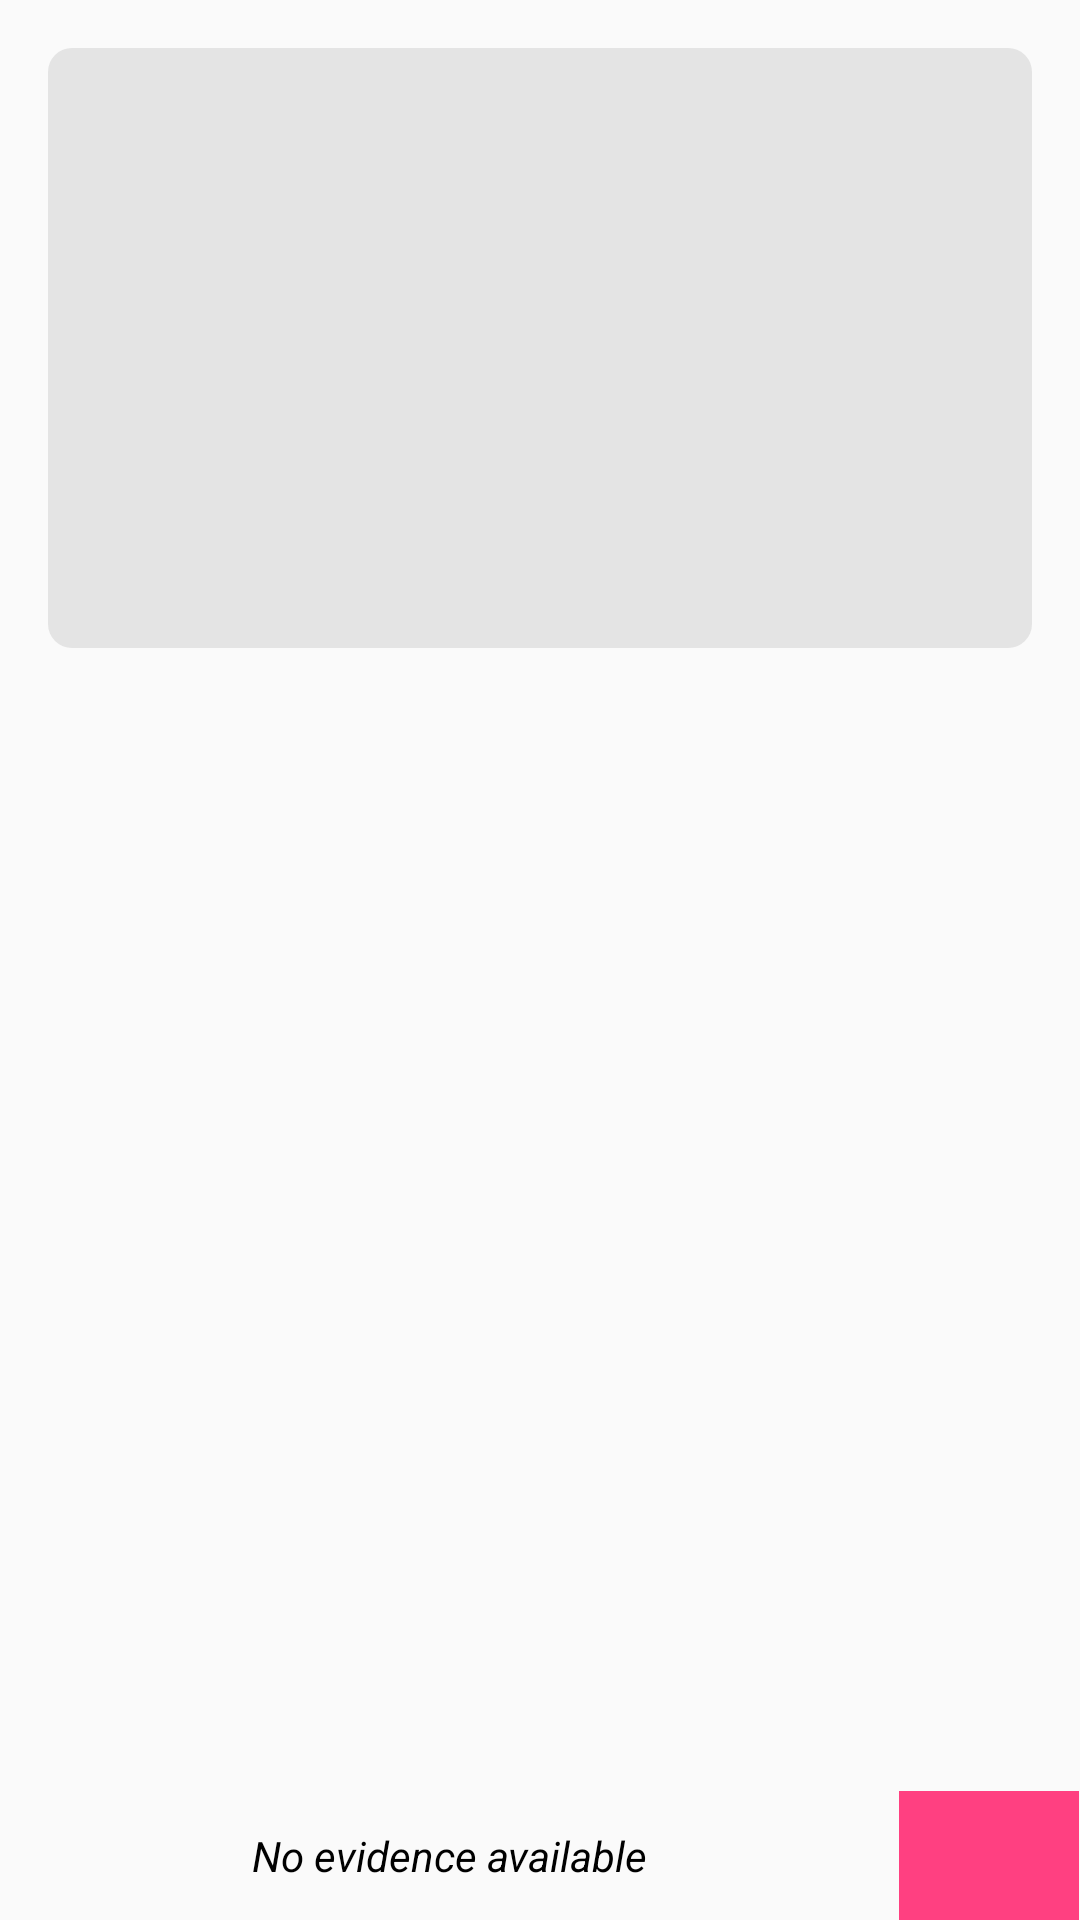

Layout XML and referenced resources for this Android screen:
<!-- AndroidManifest.xml: application theme AppTheme -->
<!-- res/layout/activity_submission.xml -->
<?xml version="1.0" encoding="utf-8"?>
<RelativeLayout
    xmlns:android="http://schemas.android.com/apk/res/android"
    xmlns:app="http://schemas.android.com/apk/res-auto"
    xmlns:tools="http://schemas.android.com/tools"
    android:layout_width="match_parent"
    android:layout_height="match_parent"
    tools:context="tech.burythehatchetwith.burythehatchet.SubmissionActivity">

    <ScrollView
        android:id="@+id/subScrollView"
        android:layout_width="match_parent"
        android:layout_height="match_parent"
        android:orientation="vertical">

        <LinearLayout
            android:layout_width="match_parent"
            android:layout_height="wrap_content"
            android:orientation="vertical"
            android:padding="16dp">

            <EditText
                android:id="@+id/submissionText"
                android:layout_width="match_parent"
                android:layout_height="200dp"
                android:background="@drawable/search_outline"
                android:ems="10"
                android:inputType="textMultiLine"
                android:padding="8dp" />

        </LinearLayout>

    </ScrollView>

    <LinearLayout
        android:id="@+id/keyboardHelpers"
        android:layout_width="match_parent"
        android:layout_height="wrap_content"
        android:layout_alignBottom="@+id/subScrollView"
        android:orientation="horizontal">

        <TextView
            android:id="@+id/sourcesOverview"
            android:layout_width="0dp"
            android:layout_height="wrap_content"
            android:layout_weight="2"
            android:padding="12dp"
            android:text="No evidence available"
            android:textAlignment="center"
            android:textColor="@android:color/black"
            android:textStyle="italic"
            android:visibility="visible" />

        <TextView
            android:id="@+id/insertButton"
            android:layout_width="0dp"
            android:layout_height="wrap_content"
            android:layout_weight="1"
            android:background="@color/ourPrimary"
            android:padding="12dp"
            android:text="INSERT"
            android:textAlignment="center"
            android:textColor="@android:color/white"
            android:textStyle="bold"
            android:visibility="gone" />

        <TextView
            android:id="@+id/viewButton"
            android:layout_width="0dp"
            android:layout_height="wrap_content"
            android:layout_weight="1"
            android:background="@color/ourSecondary"
            android:padding="12dp"
            android:text="VIEW"
            android:textAlignment="center"
            android:textColor="@android:color/white"
            android:textStyle="bold"
            android:visibility="gone" />

        <RelativeLayout
            android:id="@+id/searchButtonLow"
            android:layout_width="0dp"
            android:layout_height="match_parent"
            android:layout_weight=".4"
            android:background="@color/colorAccent">

            <ImageView
                android:id="@+id/searchDataButton"
                android:layout_width="wrap_content"
                android:layout_height="wrap_content"
                android:layout_centerHorizontal="true"
                android:layout_centerVertical="true"
                android:src="@drawable/ic_search_white"
                app:srcCompat="@drawable/ic_search_white"
                tools:ignore="VectorDrawableCompat" />

        </RelativeLayout>

    </LinearLayout>

    <LinearLayout
        android:id="@+id/dataLinkContainer"
        android:layout_width="match_parent"
        android:layout_height="200dp"
        android:background="@android:color/white"
        android:orientation="vertical"
        android:translationY="2000px">


        <LinearLayout
            android:id="@+id/factSearchBar"
            android:layout_width="match_parent"
            android:layout_height="wrap_content"
            android:layout_margin="8dp"
            android:background="@drawable/search_outline"
            android:orientation="horizontal"
            android:padding="8dp">

            <ImageView
                android:layout_width="wrap_content"
                android:layout_height="wrap_content"
                android:src="@drawable/ic_search_white" />

            <EditText
                android:layout_width="0dp"
                android:layout_height="wrap_content"
                android:layout_weight="1"
                android:background="@android:color/transparent" />

        </LinearLayout>

        <ScrollView
            android:layout_width="match_parent"
            android:layout_height="match_parent">

            <LinearLayout
                android:id="@+id/factList"
                android:layout_width="match_parent"
                android:layout_height="wrap_content"
                android:orientation="vertical">

            </LinearLayout>

        </ScrollView>

    </LinearLayout>

</RelativeLayout>
<!-- resources referenced by this layout -->
<resources>
  <color name="colorAccent">#FF4081</color>
  <color name="ourPrimary">#1a8971</color>
  <color name="ourSecondary">#cc5032</color>
  <!-- drawable search_outline (drawable) -->
  <?xml version="1.0" encoding="utf-8"?>
  <layer-list xmlns:android="http://schemas.android.com/apk/res/android">
      <item> 
          <shape android:shape="rectangle">
              <solid android:color="#CADEDEDE"/>
              <corners android:radius="8dp" />
          </shape>
      </item>
  
      <item
          android:left="0dp"
          android:right="0dp"
          android:top="0dp"
          android:bottom="2dp">
          <shape android:shape="rectangle">
              <corners android:radius="8dp" />
          </shape>
      </item>
  </layer-list>
  <style name="AppTheme" parent="Theme.AppCompat.Light.DarkActionBar">
          
          <item name="colorPrimary">@color/colorPrimary</item>
          <item name="colorPrimaryDark">@color/colorPrimaryDark</item>
          <item name="colorAccent">@color/colorAccent</item>
          <item name="actionBarStyle">@style/MyActionBar</item>
      </style>
  <color name="colorPrimary">#F5F5F5</color>
  <color name="colorPrimaryDark">#E0E0E0</color>
  <style name="MyActionBar" parent="@style/Widget.AppCompat.ActionBar.Solid">
          <item name="titleTextStyle">@style/MyTitleTextStyle</item>
      </style>
  <style name="MyTitleTextStyle" parent="@style/TextAppearance.AppCompat.Widget.ActionBar.Title">
          <item name="android:textColor">@android:color/black</item>
      </style>
</resources>
